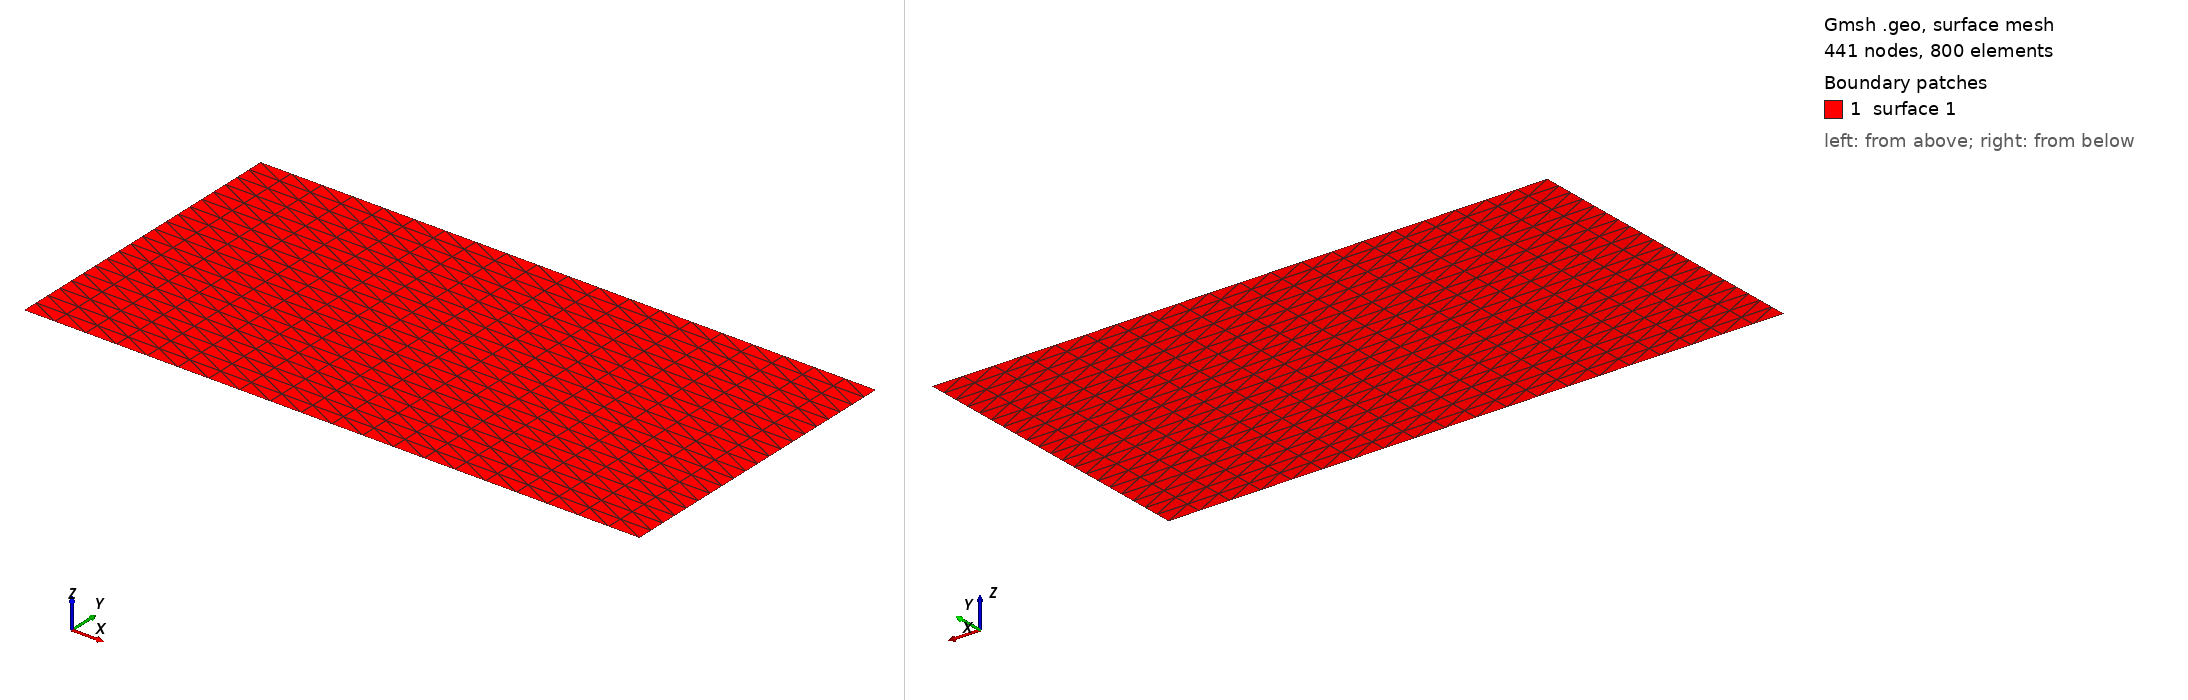

Gmsh geometry script, surface-meshed: 441 nodes, 800 surface elements. Boundary patches (legend numbers): 1 surface 1. Left view from above one corner, right view from below the opposite corner. The script declares no physical surfaces, so the legend lists its geometric surfaces. The drawing asked Gmsh for element sizes between 1% and 20% of the model's largest extent; the script's own settings can give other sizes.

=== rectangular_plate_50100.geo (drawn) ===
// Gmsh project created on Tue Feb 25 10:29:04 2025
SetFactory("OpenCASCADE");
//+
Point(1) = {0, 0, 0, 1.0};
//+
Point(2) = {50, 0, 0, 1.0};
//+
Point(3) = {50, 25, 0, 1.0};
//+
Point(4) = {0, 25, 0, 1.0};
//+
Line(1) = {4, 3};
//+
Line(2) = {3, 2};
//+
Line(3) = {2, 1};
//+
Line(4) = {1, 4};
//+
Curve Loop(1) = {4, 1, 2, 3};
//+
Plane Surface(1) = {1};
//+
Physical Curve("Left", 5) = {4};
//+
Physical Curve("Top", 6) = {1};
//+
Physical Curve("Right", 7) = {2};
//+
Physical Curve("Bottom", 8) = {3};
//+
Physical Point("Bottom", 9) = {2, 1};
//+
Physical Point("Left", 10) = {1, 4};
//+
Physical Point("Top", 11) = {4, 3};
//+
Physical Point("Right", 12) = {3, 2};
//+
Transfinite Surface {1};
//+
Transfinite Curve {4, 1, 2, 3} = 21 Using Progression 1;
